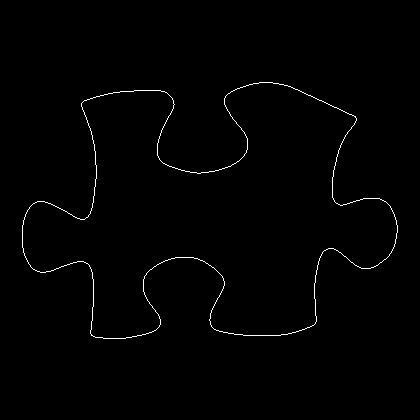

The file beside this chart, header and first rows:
22, 225
22, 226
22, 227
22, 228
22, 229
22, 230
22, 231
22, 232
22, 233
22, 234
22, 235
22, 236
22, 237
22, 238
22, 239
22, 240
22, 241
22, 242
22, 243
22, 244
22, 245
22, 246
22, 247
23, 248
23, 249
23, 250
23, 251
23, 252
24, 253
24, 254
24, 255
25, 256
25, 257
26, 258
26, 259
27, 260
27, 261
28, 262
28, 263
29, 264
30, 265
30, 266
31, 267
32, 268
33, 269
34, 269
35, 270
36, 270
37, 271
38, 271
39, 271
40, 272
41, 272
42, 272
43, 272
44, 272
45, 272
46, 271
47, 271
48, 271
49, 271
... 1,404 more rows
